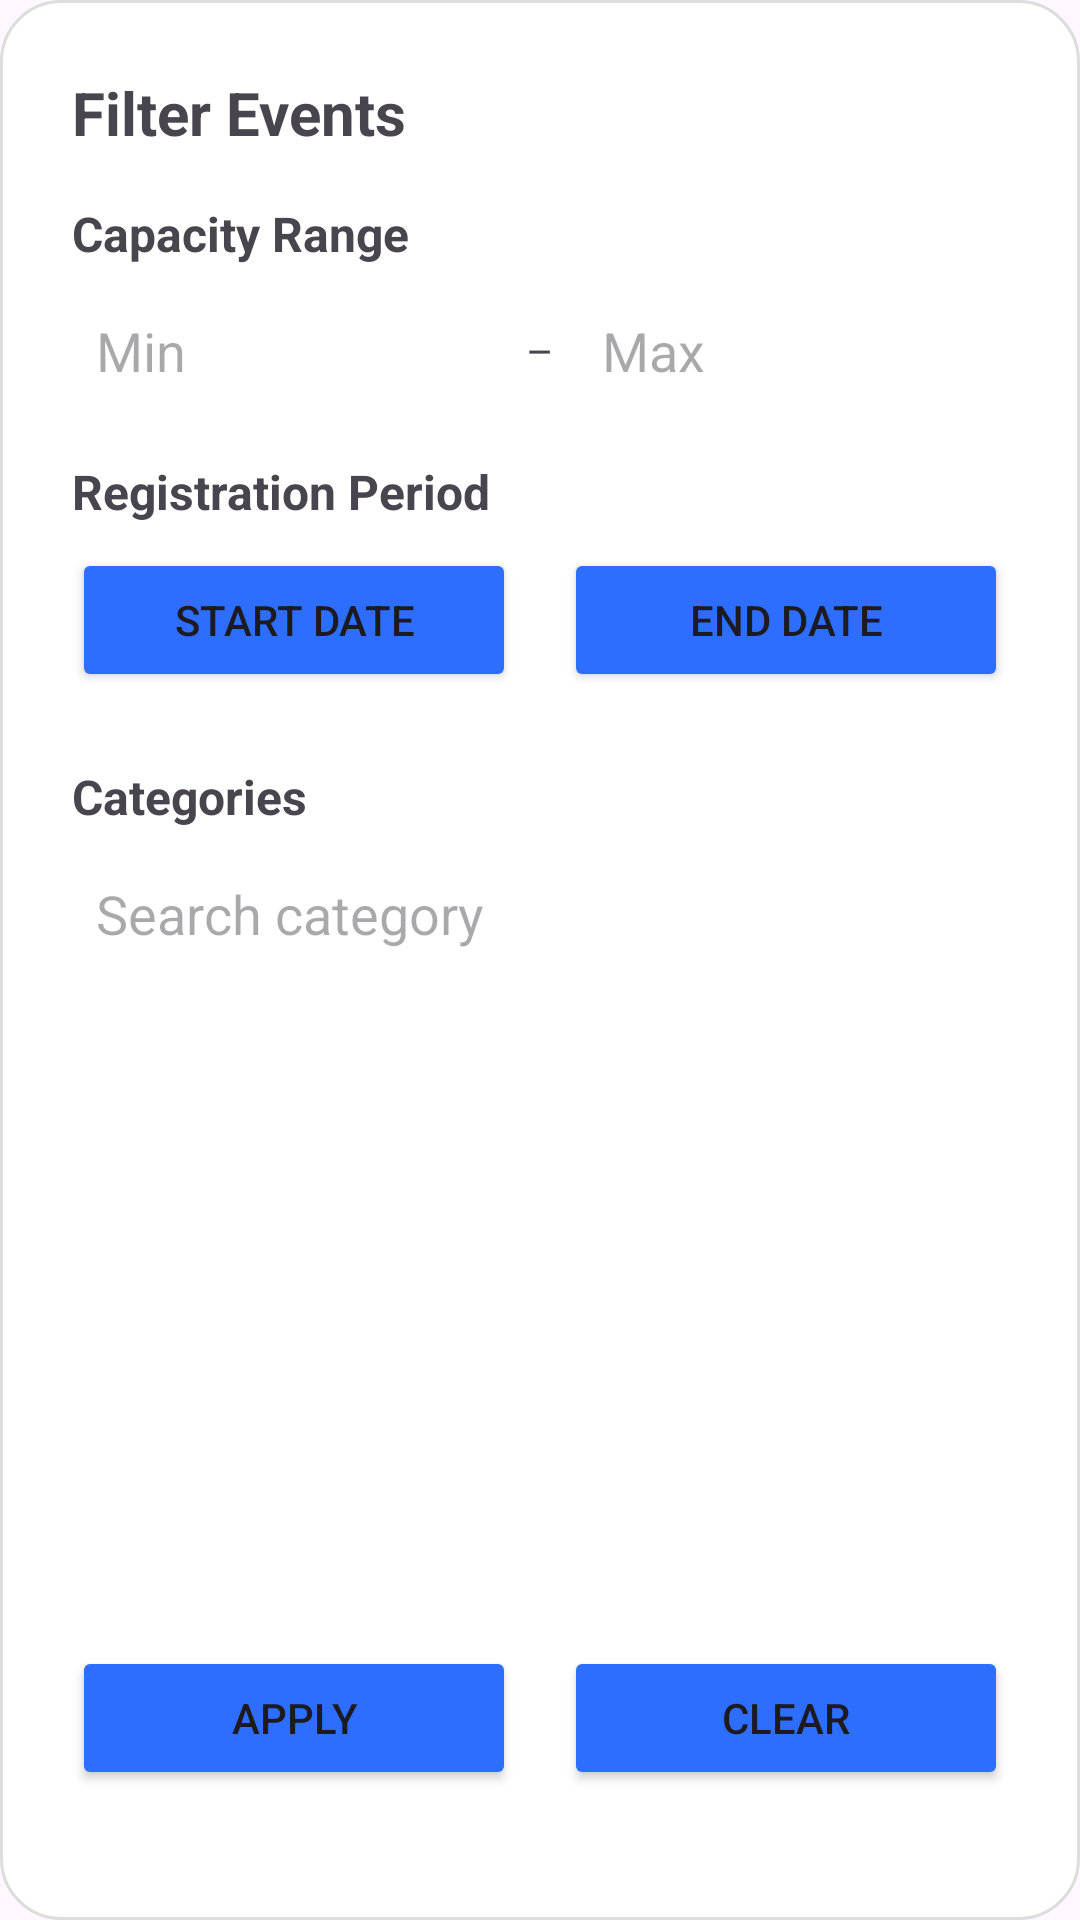

Write the Android layout XML for this screen, with the resource values it uses.
<!-- AndroidManifest.xml: application theme Theme.EventLotterySystem -->
<!-- res/layout/dialog_filter.xml -->
<?xml version="1.0" encoding="utf-8"?>
<LinearLayout xmlns:android="http://schemas.android.com/apk/res/android"
    android:layout_width="match_parent"
    android:layout_height="wrap_content"
    android:orientation="vertical"
    android:padding="24dp"
    android:background="@drawable/profile_item_border"
    >

    <TextView
        android:layout_width="wrap_content"
        android:layout_height="wrap_content"
        android:text="Filter Events"
        android:textSize="20sp"
        android:textStyle="bold"
        android:layout_marginBottom="16dp" />

    
    <TextView
        android:layout_width="wrap_content"
        android:layout_height="wrap_content"
        android:text="Capacity Range"
        android:textSize="16sp"
        android:textStyle="bold"
        android:layout_marginBottom="8dp" />

    <LinearLayout
        android:layout_width="match_parent"
        android:layout_height="wrap_content"
        android:orientation="horizontal"
        android:gravity="center_vertical"
        android:layout_marginBottom="16dp">

        <EditText
            android:id="@+id/min_capacity"
            android:layout_width="0dp"
            android:layout_height="wrap_content"
            android:layout_weight="1"
            android:hint="Min"
            android:inputType="number"
            android:padding="8dp"
            android:background="@drawable/input_background" />

        <TextView
            android:layout_width="wrap_content"
            android:layout_height="wrap_content"
            android:text="–"
            android:paddingHorizontal="8dp" />

        <EditText
            android:id="@+id/max_capacity"
            android:layout_width="0dp"
            android:layout_height="wrap_content"
            android:layout_weight="1"
            android:hint="Max"
            android:inputType="number"
            android:padding="8dp"
            android:background="@drawable/input_background" />
    </LinearLayout>

    
    <TextView
        android:layout_width="wrap_content"
        android:layout_height="wrap_content"
        android:text="Registration Period"
        android:textSize="16sp"
        android:textStyle="bold"
        android:layout_marginBottom="8dp" />

    <LinearLayout
        android:layout_width="match_parent"
        android:layout_height="wrap_content"
        android:orientation="horizontal"
        android:gravity="center_vertical"
        android:layout_marginBottom="16dp">

        <Button
            android:id="@+id/start_date_button"
            android:layout_width="0dp"
            android:layout_height="wrap_content"
            android:layout_weight="1"
            android:text="Start Date"
            android:layout_marginEnd="8dp"
            android:backgroundTint="@color/nav_blue"/>

        <Button
            android:id="@+id/end_date_button"
            android:layout_width="0dp"
            android:layout_height="wrap_content"
            android:layout_weight="1"
            android:text="End Date"
            android:layout_marginStart="8dp"
            android:backgroundTint="@color/nav_blue" />

    </LinearLayout>

    
    <TextView
        android:layout_width="wrap_content"
        android:layout_height="wrap_content"
        android:text="Categories"
        android:textSize="16sp"
        android:textStyle="bold"
        android:layout_marginTop="8dp"
        android:layout_marginBottom="8dp" />

    <LinearLayout
        android:id="@+id/category_container"
        android:layout_width="match_parent"
        android:layout_height="wrap_content"
        android:orientation="vertical">

        <EditText
            android:id="@+id/search_category"
            android:layout_width="match_parent"
            android:layout_height="wrap_content"
            android:hint="Search category"
            android:padding="8dp"
            android:background="@drawable/input_background"
            android:layout_marginBottom="8dp" />

        <androidx.recyclerview.widget.RecyclerView
            android:id="@+id/category_recycler"
            android:layout_width="match_parent"
            android:layout_height="200dp"
            android:layout_marginBottom="16dp" />

    </LinearLayout>

    
    <LinearLayout
        android:layout_width="match_parent"
        android:layout_height="wrap_content"
        android:orientation="horizontal"
        android:gravity="center_horizontal">

        <Button
            android:id="@+id/apply_button"
            android:layout_width="0dp"
            android:layout_height="wrap_content"
            android:layout_weight="1"
            android:text="Apply"
            android:layout_marginEnd="8dp"
            android:backgroundTint="@color/nav_blue"/>

        <Button
            android:id="@+id/clear_button"
            android:layout_width="0dp"
            android:layout_height="wrap_content"
            android:layout_weight="1"
            android:text="Clear"
            android:layout_marginStart="8dp"
            android:backgroundTint="@color/nav_blue"/>
    </LinearLayout>

</LinearLayout>
<!-- resources referenced by this layout -->
<resources>
  <color name="nav_blue">#2D6EFF</color>
  <!-- drawable profile_item_border (drawable) -->
  <?xml version="1.0" encoding="utf-8"?>
  <shape xmlns:android="http://schemas.android.com/apk/res/android">
      <solid android:color="#FFFFFF" />
      <stroke android:width="1dp" android:color="#DDDDDD" />
      <corners android:radius="20dp" />
  </shape>
  <style name="Theme.EventLotterySystem" parent="Base.Theme.EventLotterySystem" />
  <style name="Base.Theme.EventLotterySystem" parent="Theme.Material3.DayNight.NoActionBar">
          
          
      </style>
</resources>
